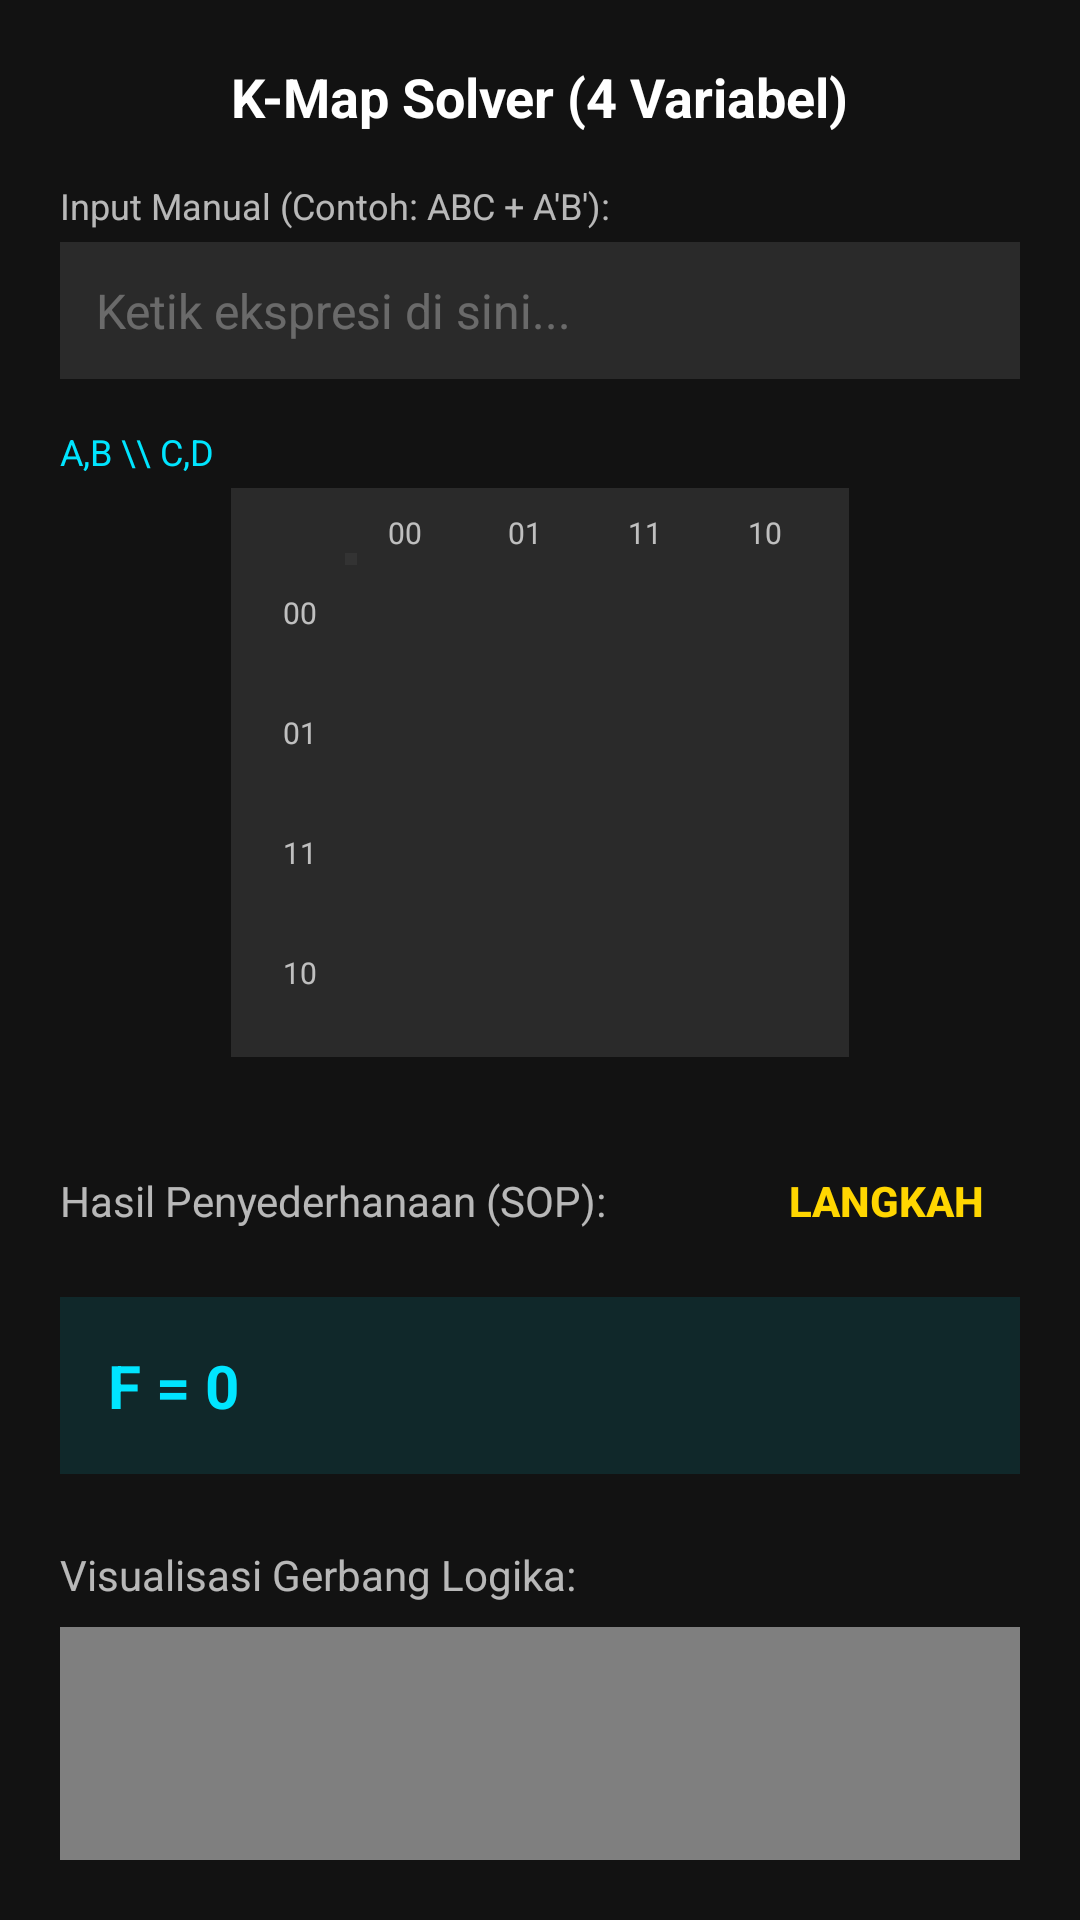

Layout XML and referenced resources for this Android screen:
<!-- AndroidManifest.xml: application theme Theme.Kalkulator -->
<!-- res/layout/layout_kmap_solver.xml -->
<?xml version="1.0" encoding="utf-8"?>
<LinearLayout xmlns:android="http://schemas.android.com/apk/res/android"
    xmlns:app="http://schemas.android.com/apk/res-auto"
    android:layout_width="match_parent"
    android:layout_height="wrap_content"
    android:background="#121212"
    android:orientation="vertical"
    android:padding="20dp">

    <TextView
        android:layout_width="wrap_content"
        android:layout_height="wrap_content"
        android:text="@string/kmap_solver_title"
        android:textColor="#FFFFFF"
        android:textSize="18sp"
        android:textStyle="bold"
        android:layout_gravity="center"
        android:layout_marginBottom="16dp"/>

    
    <TextView
        android:layout_width="wrap_content"
        android:layout_height="wrap_content"
        android:text="@string/kmap_manual_input_hint"
        android:textColor="#B3FFFFFF"
        android:textSize="12sp"
        android:layout_marginBottom="4dp"/>

    <EditText
        android:id="@+id/etManualInput"
        android:layout_width="match_parent"
        android:layout_height="wrap_content"
        android:background="#1AFFFFFF"
        android:hint="@string/kmap_edit_text_hint"
        android:padding="12dp"
        android:textColor="#FFFFFF"
        android:textColorHint="#4DFFFFFF"
        android:textSize="16sp"
        android:layout_marginBottom="16dp"
        android:inputType="textNoSuggestions" />

    <androidx.core.widget.NestedScrollView
        android:layout_width="match_parent"
        android:layout_height="match_parent">

        <LinearLayout
            android:layout_width="match_parent"
            android:layout_height="wrap_content"
            android:orientation="vertical">

            
            <TextView
                android:id="@+id/tvKMapVars"
                android:layout_width="wrap_content"
                android:layout_height="wrap_content"
                android:text="A,B \\ C,D"
                android:textColor="#00E5FF"
                android:textSize="12sp"
                android:layout_marginBottom="4dp"/>

            
            <LinearLayout
                android:layout_width="wrap_content"
                android:layout_height="wrap_content"
                android:orientation="vertical"
                android:layout_gravity="center"
                android:background="#1AFFFFFF"
                android:padding="8dp">

                
                <LinearLayout
                    android:layout_width="wrap_content"
                    android:layout_height="wrap_content"
                    android:orientation="horizontal"
                    android:layout_marginStart="30dp">
                    <TextView android:text="00" android:textColor="#B3FFFFFF" android:layout_width="40dp" android:layout_height="wrap_content" android:gravity="center" android:textSize="10sp"/>
                    <TextView android:text="01" android:textColor="#B3FFFFFF" android:layout_width="40dp" android:layout_height="wrap_content" android:gravity="center" android:textSize="10sp"/>
                    <TextView android:text="11" android:textColor="#B3FFFFFF" android:layout_width="40dp" android:layout_height="wrap_content" android:gravity="center" android:textSize="10sp"/>
                    <TextView android:text="10" android:textColor="#B3FFFFFF" android:layout_width="40dp" android:layout_height="wrap_content" android:gravity="center" android:textSize="10sp"/>
                </LinearLayout>

                <LinearLayout
                    android:layout_width="wrap_content"
                    android:layout_height="wrap_content"
                    android:orientation="horizontal">

                    
                    <LinearLayout
                        android:layout_width="30dp"
                        android:layout_height="wrap_content"
                        android:orientation="vertical">
                        <TextView android:text="00" android:textColor="#B3FFFFFF" android:layout_width="match_parent" android:layout_height="40dp" android:gravity="center" android:textSize="10sp"/>
                        <TextView android:text="01" android:textColor="#B3FFFFFF" android:layout_width="match_parent" android:layout_height="40dp" android:gravity="center" android:textSize="10sp"/>
                        <TextView android:text="11" android:textColor="#B3FFFFFF" android:layout_width="match_parent" android:layout_height="40dp" android:gravity="center" android:textSize="10sp"/>
                        <TextView android:text="10" android:textColor="#B3FFFFFF" android:layout_width="match_parent" android:layout_height="40dp" android:gravity="center" android:textSize="10sp"/>
                    </LinearLayout>

                    
                    <GridLayout
                        android:id="@+id/kmapGrid"
                        android:layout_width="wrap_content"
                        android:layout_height="wrap_content"
                        android:columnCount="4"
                        android:rowCount="4"
                        android:background="#333333"
                        android:padding="2dp">
                        
                    </GridLayout>
                </LinearLayout>
            </LinearLayout>

            <LinearLayout
                android:layout_width="match_parent"
                android:layout_height="wrap_content"
                android:orientation="horizontal"
                android:layout_marginTop="24dp"
                android:gravity="center_vertical">

                <TextView
                    android:layout_width="0dp"
                    android:layout_height="wrap_content"
                    android:layout_weight="1"
                    android:text="@string/kmap_result_label"
                    android:textColor="#B3FFFFFF"
                    android:textSize="14sp"/>

                <Button
                    android:id="@+id/btnKMapStep"
                    style="@style/Widget.AppCompat.Button.Borderless"
                    android:layout_width="wrap_content"
                    android:layout_height="wrap_content"
                    android:text="@string/kmap_step_btn"
                    android:textColor="#FFD600"
                    android:textStyle="bold" />
            </LinearLayout>

            <TextView
                android:id="@+id/tvKMapResult"
                android:layout_width="match_parent"
                android:layout_height="wrap_content"
                android:background="#1A00E5FF"
                android:padding="16dp"
                android:text="F = 0"
                android:textColor="#00E5FF"
                android:textSize="20sp"
                android:textStyle="bold"
                android:layout_marginTop="8dp"/>

            <TextView
                android:layout_width="wrap_content"
                android:layout_height="wrap_content"
                android:text="@string/kmap_visual_label"
                android:textColor="#B3FFFFFF"
                android:textSize="14sp"
                android:layout_marginTop="24dp"
                android:layout_marginBottom="8dp"/>

            <com.axoloth.calculator.by.sky.ui.views.LogicGateView
                android:id="@+id/logicGateView"
                android:layout_width="match_parent"
                android:layout_height="300dp"
                android:background="#1AFFFFFF"/>

            <TextView
                android:layout_width="wrap_content"
                android:layout_height="wrap_content"
                android:text="@string/kmap_truth_table_label"
                android:textColor="#B3FFFFFF"
                android:textSize="14sp"
                android:layout_marginTop="24dp"
                android:layout_marginBottom="8dp"/>

            <HorizontalScrollView
                android:layout_width="match_parent"
                android:layout_height="wrap_content">
                <TableLayout
                    android:id="@+id/tlTruthTable"
                    android:layout_width="wrap_content"
                    android:layout_height="wrap_content"
                    android:background="#333333"
                    android:padding="1dp">
                    
                    <TableRow android:background="#444444">
                        <TextView android:text=" A " android:textColor="#FFFFFF" android:padding="8dp" android:gravity="center"/>
                        <TextView android:text=" B " android:textColor="#FFFFFF" android:padding="8dp" android:gravity="center"/>
                        <TextView android:text=" C " android:textColor="#FFFFFF" android:padding="8dp" android:gravity="center"/>
                        <TextView android:text=" D " android:textColor="#FFFFFF" android:padding="8dp" android:gravity="center"/>
                        <TextView android:text=" F " android:textColor="#00E5FF" android:padding="8dp" android:gravity="center" android:textStyle="bold"/>
                    </TableRow>
                </TableLayout>
            </HorizontalScrollView>

            <Button
                android:id="@+id/btnResetKMap"
                style="@style/Widget.AppCompat.Button.Borderless"
                android:layout_width="wrap_content"
                android:layout_height="wrap_content"
                android:text="@string/kmap_reset_btn"
                android:textColor="#FF5252"
                android:layout_gravity="end"
                android:layout_marginTop="16dp"/>
        </LinearLayout>
    </androidx.core.widget.NestedScrollView>

</LinearLayout>
<!-- resources referenced by this layout -->
<resources>
  <string name="kmap_edit_text_hint">Ketik ekspresi di sini...</string>
  <string name="kmap_manual_input_hint">Input Manual (Contoh: ABC + A\'B\'):</string>
  <string name="kmap_reset_btn">RESET TABEL</string>
  <string name="kmap_result_label">Hasil Penyederhanaan (SOP):</string>
  <string name="kmap_solver_title">K-Map Solver (4 Variabel)</string>
  <string name="kmap_step_btn">LANGKAH</string>
  <string name="kmap_truth_table_label">Tabel Kebenaran (Truth Table):</string>
  <string name="kmap_visual_label">Visualisasi Gerbang Logika:</string>
  <style name="Theme.Kalkulator" parent="Theme.MaterialComponents.DayNight.NoActionBar">
          
          <item name="colorPrimary">@android:color/transparent</item>
          <item name="colorPrimaryVariant">@android:color/transparent</item>
          <item name="colorOnPrimary">@android:color/transparent</item>
      </style>
</resources>
